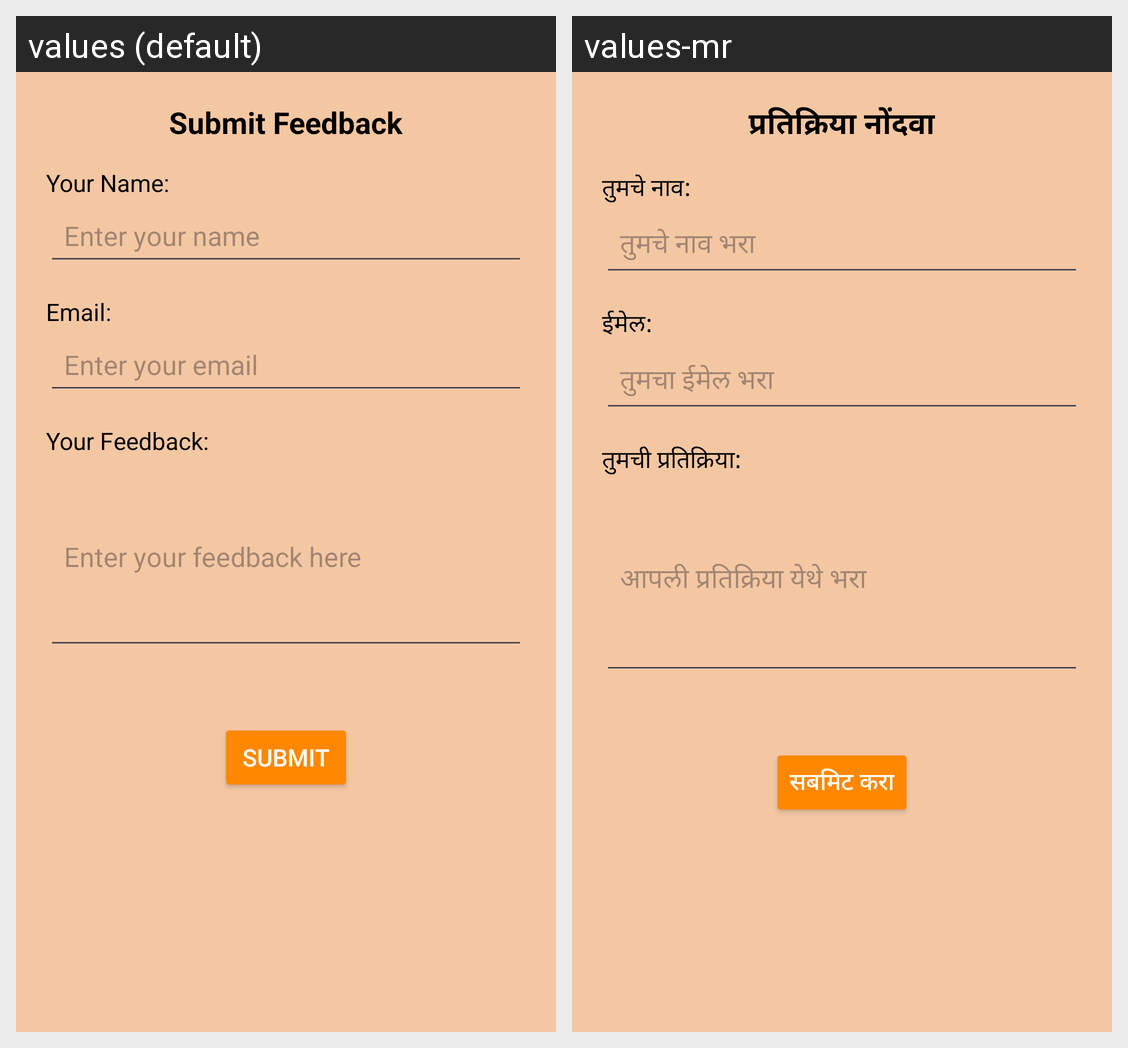

Translations of the strings shown on this Android screen, per locale in the grid:
Android screen res/layout/activity_project_form.xml rendered under 2 locales, left to right: values (default), values-mr. Device: Nexus 5 (rendered at 1080×1920; each locale shown at half size, 540×960, under a caption strip naming it); theme Theme.GrampanchayatKouthaliApk.
Strings drawn on this screen, with the default value and each locale's value (text and hints the layout hard-codes, and strings that could not be matched under every locale, appear in the picture but are not listed):

feedback_title
  values: Submit Feedback
  values-mr: प्रतिक्रिया नोंदवा

feedback_name_label
  values: Your Name:
  values-mr: तुमचे नाव:

feedback_name_hint
  values: Enter your name
  values-mr: तुमचे नाव भरा

feedback_email_label
  values: Email:
  values-mr: ईमेल:

feedback_email_hint
  values: Enter your email
  values-mr: तुमचा ईमेल भरा

feedback_message_label
  values: Your Feedback:
  values-mr: तुमची प्रतिक्रिया:

feedback_message_hint
  values: Enter your feedback here
  values-mr: आपली प्रतिक्रिया येथे भरा

feedback_submit_button
  values: Submit
  values-mr: सबमिट करा
